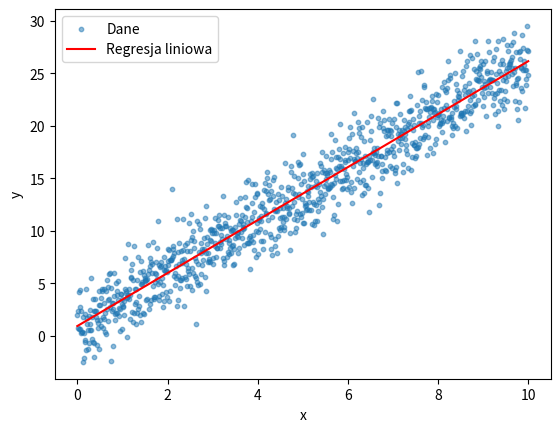

Here is the Python script that generated this plot:
import numpy as np
import pandas as pd
from scipy import stats
import matplotlib.pyplot as plt

np.random.seed(42) 
x = np.linspace(0, 10, 1000)

a_true = 2.5
b_true = 1.0

noise = np.random.normal(0, 2, size=1000)

y = a_true * x + b_true + noise

df = pd.DataFrame({'x': x, 'y': y})

slope, intercept, r_value, p_value, std_err = stats.linregress(df['x'], df['y'])

print(f"Wyniki regresji:")
print(f"a (slope) = {slope:.3f}")
print(f"b (intercept) = {intercept:.3f}")
print(f"R^2 = {r_value**2:.3f}")

plt.scatter(df['x'], df['y'], s=10, label="Dane", alpha=0.5)
plt.plot(df['x'], slope*df['x'] + intercept, color='red', label="Regresja liniowa")
plt.xlabel("x")
plt.ylabel("y")
plt.legend()
plt.savefig('wykres_nk.png')
plt.show()